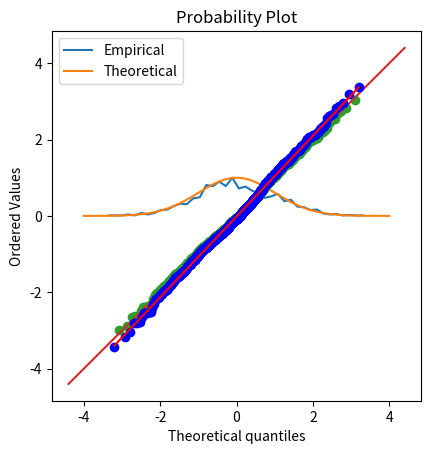

Source code (Python):
# import libraries
import matplotlib.pyplot as plt
import numpy as np
import scipy.stats as stats

## generate data

n    = 1000
data = np.random.randn(n)
# data = np.exp( np.random.randn(n)*.8 ) # log-norm distribution

# theoretical normal distribution given N
x = np.linspace(-4,4,10001)
theonorm = stats.norm.pdf(x)
theonorm = theonorm/max(theonorm)

# plot histograms on top of each other
yy,xx = np.histogram(data,40)
yy = yy/max(yy)
xx = (xx[:-1]+xx[1:])/2

plt.plot(xx,yy,label='Empirical')
plt.plot(x,theonorm,label='Theoretical')
plt.legend()
plt.show()

## create a QQ plot

zSortData  = np.sort(stats.zscore(data))
sortNormal = stats.norm.ppf(np.linspace(0,1,n))

# QQ plot is theory vs reality
plt.plot(sortNormal,zSortData,'o')

# set axes to be equal
xL,xR = plt.xlim()
yL,yR = plt.ylim()
lims  = [ np.min([xL,xR,yL,yR]),np.max([xL,xR,yL,yR]) ]
plt.xlim(lims)
plt.ylim(lims)

# draw red comparison line
plt.plot(lims,lims)

plt.xlabel('Theoretical normal')
plt.ylabel('Observed data')
plt.title('QQ plot')
plt.axis('square')
plt.show()

## Python solution

x = stats.probplot(data,plot=plt)
